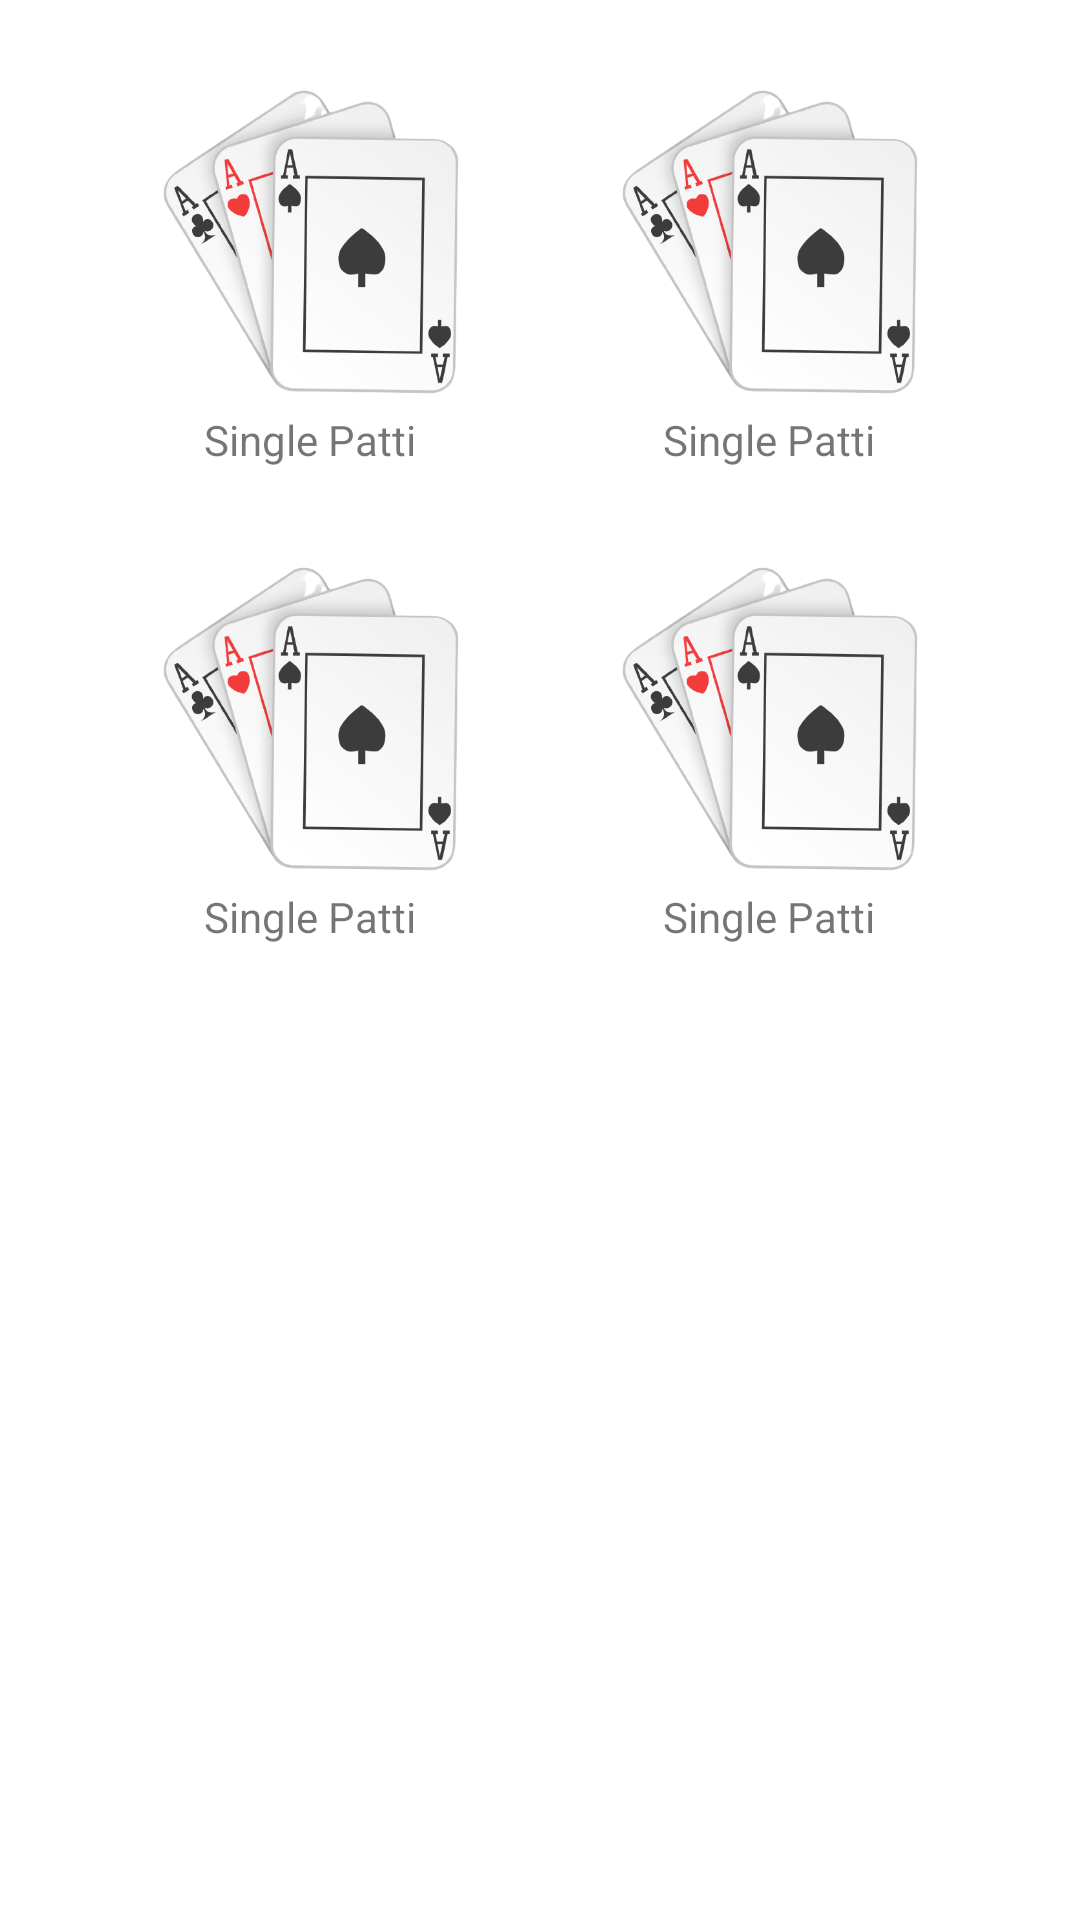

Here is an Android app screen rendered from its layout file. Give the layout XML and the strings, colors and styles it references.
<!-- AndroidManifest.xml: application theme AppTheme -->
<!-- res/layout/activity_ghantamenu.xml -->
<?xml version="1.0" encoding="utf-8"?>
<RelativeLayout xmlns:android="http://schemas.android.com/apk/res/android"
    xmlns:app="http://schemas.android.com/apk/res-auto"
    xmlns:tools="http://schemas.android.com/tools"
    android:layout_width="match_parent"
    android:layout_height="match_parent"
    tools:context=".Ghantamenu">


    <TableLayout
        android:layout_width="match_parent"
        android:layout_height="match_parent"
        android:layout_margin="12dp">
        <TableRow
            android:layout_width="match_parent"
            android:layout_height="wrap_content"
            android:padding="15dp">
            <LinearLayout
                android:layout_width="wrap_content"
                android:layout_height="wrap_content"
                android:orientation="vertical"
                android:layout_weight="1"
                android:gravity="center">

                <ImageView
                    android:src="@drawable/play_card"
                    android:layout_width="110dp"
                    android:layout_height="110dp"
                    android:scaleType="fitXY"
                    android:backgroundTint="@color/md_green_400"/>
            <TextView
                android:layout_height="wrap_content"
                android:layout_width="wrap_content"
                android:text="Single Patti"/>
            </LinearLayout>
            <LinearLayout
                android:layout_width="wrap_content"
                android:layout_height="wrap_content"
                android:orientation="vertical"
                android:layout_weight="1"
                android:gravity="center">

                <ImageView
                    android:src="@drawable/play_card"
                    android:layout_width="110dp"
                    android:layout_height="110dp"
                    android:scaleType="fitXY"
                    android:backgroundTint="@color/md_green_400"/>
                <TextView
                    android:layout_height="wrap_content"
                    android:layout_width="wrap_content"
                    android:text="Single Patti"/>
            </LinearLayout>
        </TableRow>
        <TableRow
            android:layout_width="match_parent"
            android:layout_height="wrap_content"
            android:padding="15dp">
            <LinearLayout
                android:layout_width="wrap_content"
                android:layout_height="wrap_content"
                android:orientation="vertical"
                android:gravity="center"
                android:layout_weight="1">

                <ImageView
                    android:src="@drawable/play_card"
                    android:layout_width="110dp"
                    android:layout_height="110dp"
                    android:scaleType="fitXY"
                    android:backgroundTint="@color/md_green_400"/>
                <TextView
                    android:layout_height="wrap_content"
                    android:layout_width="wrap_content"
                    android:text="Single Patti"/>
            </LinearLayout>
            <LinearLayout
                android:layout_width="match_parent"
                android:layout_height="wrap_content"
                android:orientation="vertical"
                android:gravity="center"
                android:layout_weight="1">

                <ImageView
                    android:src="@drawable/play_card"
                    android:layout_width="110dp"
                    android:layout_height="110dp"
                    android:scaleType="fitXY"
                    android:backgroundTint="@color/md_green_400"/>
                <TextView
                    android:layout_height="wrap_content"
                    android:layout_width="wrap_content"
                    android:text="Single Patti"/>
            </LinearLayout>
        </TableRow>
    </TableLayout>




</RelativeLayout>
<!-- resources referenced by this layout -->
<resources>
  <!-- drawable play_card: png bitmap (drawable-hdpi, 55686 bytes) -->
  <style name="AppTheme" parent="Theme.MaterialComponents.Light.NoActionBar">
  
          
          <item name="colorPrimary">@color/colorPrimary</item>
          <item name="colorPrimaryVariant">@color/colorPrimaryDark</item>
          <item name="colorOnPrimary">@android:color/white</item>
  
          <item name="colorSecondary">@color/colorAccent</item>
          <item name="colorSecondaryVariant">@color/colorAccent</item>
          <item name="colorOnSecondary">@android:color/white</item>
  
          
          <item name="android:colorBackground">@color/background</item>
          <item name="colorSurface">@color/background</item>
          <item name="colorOnSurface">@color/md_black_1000</item>
  
          
          <item name="materialButtonStyle">@style/Widget.MaterialComponents.Button</item>
      </style>
  <color name="colorPrimary">#1565C0</color>
  <color name="colorPrimaryDark">#0D47A1</color>
  <color name="colorAccent">#42A5F5</color>
  <color name="background">#FFFFFF</color>
</resources>
